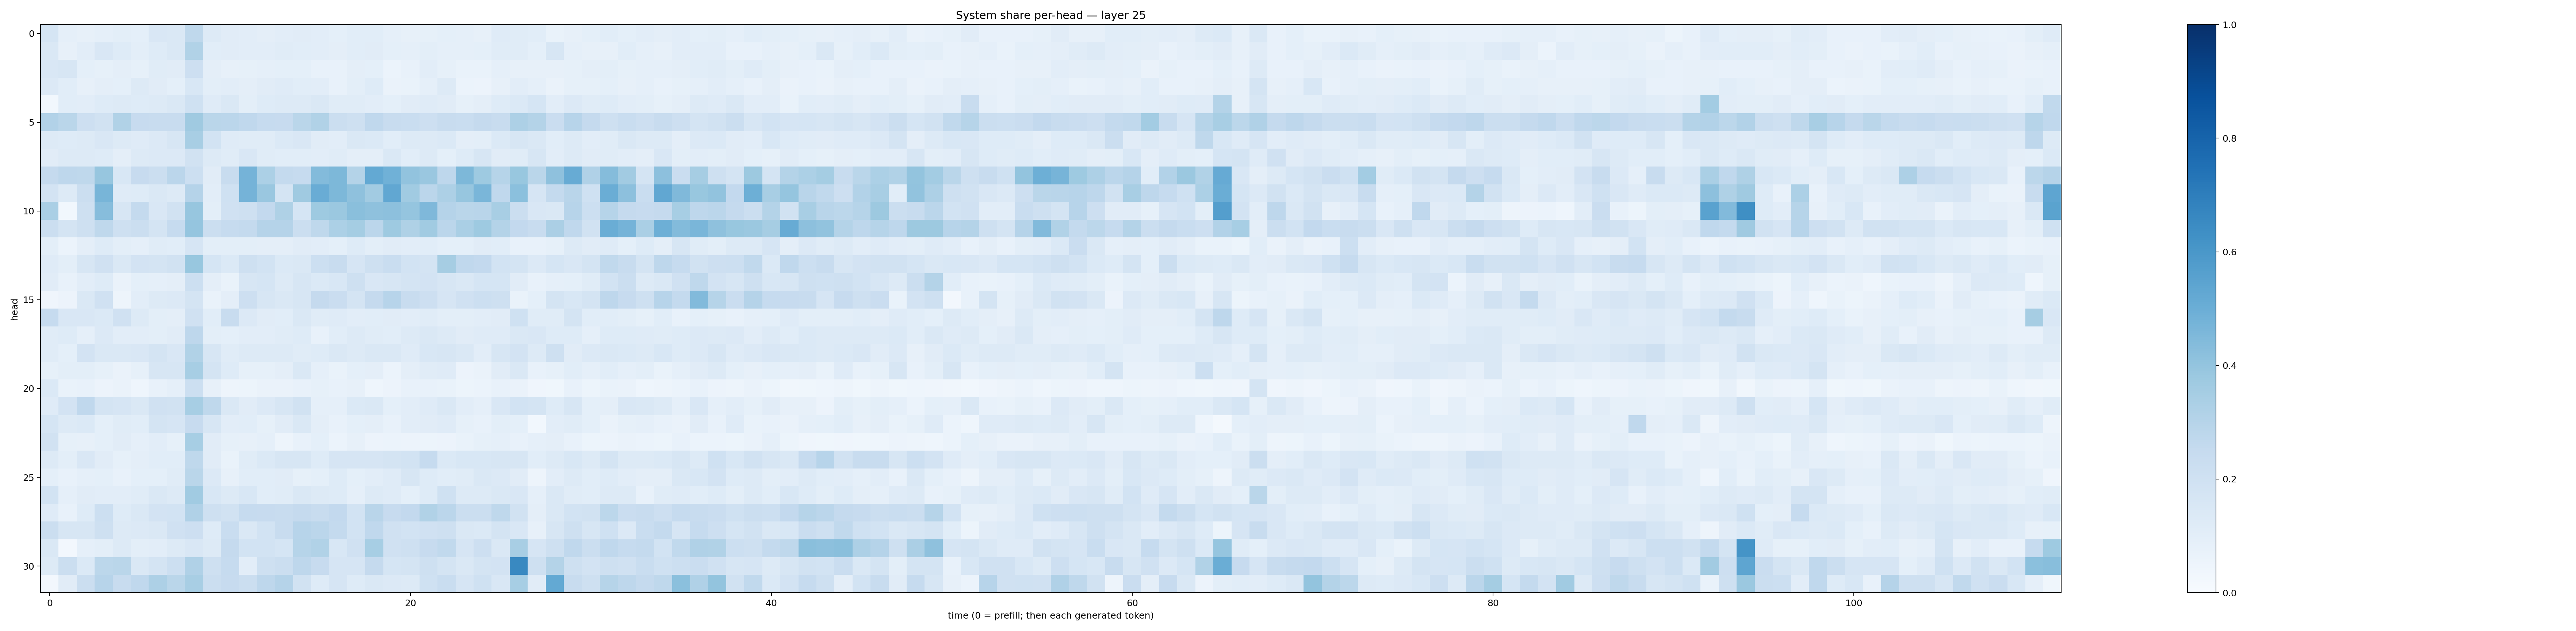

The data file committed next to this chart (first rows):
0.16799088, 0.08902044, 0.07834587, 0.088915996, 0.09871384, 0.09169474, 0.15055485, 0.14638671, 0.27287352, 0.12692036, 0.10952531, 0.10383382, 0.09734384, 0.10448113, 0.10981441, 0.10422986, 0.09031213, 0.10815667, 0.10761148, 0.08826153, 0.08156339, 0.08250701, 0.093658835, 0.088773444
0.1439, 0.07855, 0.104, 0.1522, 0.1242, 0.1004, 0.1224, 0.1424, 0.3137, 0.1093, 0.1104, 0.105, 0.1043, 0.1154, 0.1075, 0.1034, 0.09425, 0.1085, 0.1124, 0.09339, 0.08664, 0.09919, 0.08632, 0.08646
0.1509, 0.1616, 0.08989, 0.08436, 0.09592, 0.08288, 0.1143, 0.1114, 0.2115, 0.09378, 0.08135, 0.0845, 0.08832, 0.09327, 0.09076, 0.07324, 0.07622, 0.09692, 0.09292, 0.05976, 0.07779, 0.1053, 0.08338, 0.06921
0.135, 0.1093, 0.07996, 0.09558, 0.09031, 0.1321, 0.111, 0.09274, 0.1534, 0.09806, 0.1026, 0.0946, 0.1124, 0.1173, 0.108, 0.102, 0.07641, 0.1004, 0.1214, 0.06627, 0.06793, 0.08913, 0.1269, 0.05936
0.02886, 0.1062, 0.1028, 0.1216, 0.1315, 0.1246, 0.1318, 0.1465, 0.2022, 0.1175, 0.1464, 0.09786, 0.1224, 0.1321, 0.1252, 0.1419, 0.1134, 0.1163, 0.102, 0.0915, 0.1102, 0.1202, 0.1094, 0.08267
0.3091, 0.2889, 0.2111, 0.1879, 0.3161, 0.2429, 0.2367, 0.2373, 0.3689, 0.2852, 0.283, 0.2686, 0.2487, 0.2445, 0.2871, 0.3161, 0.226, 0.2101, 0.2664, 0.235, 0.2325, 0.2114, 0.2405, 0.2343
0.129, 0.1225, 0.1318, 0.1511, 0.1266, 0.1175, 0.1356, 0.1614, 0.3416, 0.1856, 0.1177, 0.1144, 0.1168, 0.1375, 0.1489, 0.1122, 0.1036, 0.1413, 0.138, 0.1075, 0.1259, 0.1277, 0.1399, 0.09549
0.1121, 0.1278, 0.1312, 0.1242, 0.09757, 0.1296, 0.1351, 0.1348, 0.1894, 0.1273, 0.1167, 0.1513, 0.1141, 0.1064, 0.1077, 0.1018, 0.1168, 0.09451, 0.09637, 0.1452, 0.1089, 0.1277, 0.08989, 0.1238
0.2532, 0.2749, 0.2726, 0.392, 0.1546, 0.2457, 0.2216, 0.2815, 0.2183, 0.1104, 0.241, 0.4756, 0.3287, 0.2577, 0.2463, 0.4393, 0.4561, 0.306, 0.5218, 0.4846, 0.4055, 0.3862, 0.2759, 0.4543
0.1831, 0.1261, 0.2264, 0.4657, 0.1201, 0.1232, 0.1431, 0.1254, 0.3013, 0.105, 0.1993, 0.4749, 0.3833, 0.1786, 0.3693, 0.5054, 0.4538, 0.413, 0.3615, 0.5303, 0.3647, 0.2834, 0.3247, 0.3944
0.3385, 0.03117, 0.2045, 0.4307, 0.163, 0.2544, 0.1505, 0.1898, 0.3917, 0.09773, 0.1961, 0.2064, 0.2609, 0.3238, 0.169, 0.3744, 0.3822, 0.4229, 0.4111, 0.4177, 0.3984, 0.4519, 0.3023, 0.2877
0.2225, 0.1784, 0.2108, 0.2711, 0.208, 0.2264, 0.179, 0.2484, 0.3969, 0.2239, 0.2477, 0.2576, 0.3035, 0.3016, 0.2204, 0.273, 0.3312, 0.3542, 0.2819, 0.3747, 0.3228, 0.3659, 0.2821, 0.3372
0.1004, 0.06225, 0.09588, 0.1241, 0.1006, 0.08612, 0.117, 0.1077, 0.1666, 0.0995, 0.09886, 0.09845, 0.09656, 0.09657, 0.1131, 0.1021, 0.09271, 0.1219, 0.1013, 0.1117, 0.1047, 0.1083, 0.09309, 0.09304
0.1185, 0.1004, 0.1623, 0.198, 0.1421, 0.1816, 0.1753, 0.1935, 0.3896, 0.1712, 0.1387, 0.2065, 0.1859, 0.1406, 0.1449, 0.2183, 0.237, 0.1646, 0.2048, 0.233, 0.1857, 0.1776, 0.3482, 0.2663
0.1096, 0.07073, 0.1036, 0.122, 0.06343, 0.09244, 0.08683, 0.09664, 0.2167, 0.09418, 0.06804, 0.1601, 0.1681, 0.1262, 0.157, 0.137, 0.1536, 0.2064, 0.1523, 0.1639, 0.1721, 0.1828, 0.1607, 0.1439
0.04083, 0.05549, 0.1472, 0.1967, 0.04704, 0.103, 0.1252, 0.1337, 0.1772, 0.06658, 0.09593, 0.2141, 0.1586, 0.1411, 0.1568, 0.2523, 0.2299, 0.1744, 0.2506, 0.2964, 0.2367, 0.2131, 0.1661, 0.1957
0.2482, 0.1519, 0.15, 0.1382, 0.1974, 0.1298, 0.1011, 0.09659, 0.1954, 0.1074, 0.2349, 0.1331, 0.1129, 0.1074, 0.1484, 0.1144, 0.1209, 0.102, 0.1091, 0.1132, 0.1034, 0.1168, 0.09936, 0.09825
0.1171, 0.1246, 0.08768, 0.1351, 0.1034, 0.1048, 0.09895, 0.1129, 0.2748, 0.1011, 0.09278, 0.103, 0.102, 0.1151, 0.124, 0.07428, 0.1084, 0.128, 0.117, 0.1089, 0.1269, 0.1407, 0.1309, 0.1095
0.1134, 0.09111, 0.1817, 0.144, 0.145, 0.1487, 0.1746, 0.1505, 0.3155, 0.1576, 0.1152, 0.1273, 0.1281, 0.1319, 0.1167, 0.122, 0.1482, 0.1263, 0.1423, 0.146, 0.121, 0.154, 0.1621, 0.145
0.08515, 0.09869, 0.1006, 0.0849, 0.06309, 0.08327, 0.1563, 0.1609, 0.3447, 0.1762, 0.1225, 0.08335, 0.08537, 0.09697, 0.1434, 0.0889, 0.06786, 0.09139, 0.09474, 0.05919, 0.09469, 0.1165, 0.1176, 0.0584
0.1372, 0.06995, 0.07545, 0.05647, 0.06506, 0.0454, 0.07299, 0.08978, 0.2164, 0.07879, 0.04836, 0.05337, 0.06321, 0.06332, 0.07166, 0.08374, 0.07467, 0.07834, 0.046, 0.05666, 0.07297, 0.07369, 0.06979, 0.0513
0.1181, 0.1833, 0.2675, 0.1748, 0.1645, 0.1424, 0.198, 0.193, 0.3466, 0.2707, 0.1412, 0.1099, 0.1361, 0.1608, 0.1928, 0.08805, 0.08934, 0.1404, 0.1463, 0.0902, 0.1026, 0.1177, 0.1424, 0.1048
0.1709, 0.1262, 0.1369, 0.09163, 0.1139, 0.1063, 0.177, 0.1654, 0.2423, 0.1563, 0.1031, 0.1057, 0.08544, 0.1095, 0.1465, 0.09492, 0.07597, 0.0926, 0.09738, 0.07757, 0.1018, 0.1119, 0.1195, 0.08471
0.1943, 0.08527, 0.08113, 0.09355, 0.113, 0.08649, 0.1055, 0.08455, 0.3443, 0.1101, 0.08511, 0.07837, 0.08978, 0.05044, 0.07084, 0.08997, 0.06218, 0.07847, 0.05654, 0.06047, 0.05774, 0.0515, 0.05569, 0.06816
0.1273, 0.1009, 0.1498, 0.111, 0.0836, 0.0953, 0.1083, 0.1071, 0.272, 0.1112, 0.06991, 0.1153, 0.1405, 0.1574, 0.1591, 0.122, 0.1674, 0.1667, 0.1679, 0.1774, 0.1846, 0.2491, 0.138, 0.1561
0.09181, 0.07633, 0.08701, 0.08993, 0.077, 0.09133, 0.0916, 0.1134, 0.2866, 0.1365, 0.08089, 0.1069, 0.1093, 0.112, 0.08443, 0.09212, 0.1227, 0.09112, 0.1038, 0.1189, 0.1631, 0.1246, 0.1073, 0.1151
0.1853, 0.0881, 0.1108, 0.1049, 0.1039, 0.1153, 0.1452, 0.127, 0.3671, 0.1534, 0.1326, 0.1543, 0.1085, 0.1151, 0.1407, 0.1292, 0.1239, 0.08813, 0.1316, 0.1184, 0.09329, 0.1212, 0.203, 0.1322
0.1178, 0.07251, 0.1231, 0.2151, 0.1221, 0.1461, 0.1812, 0.1851, 0.3177, 0.2039, 0.1944, 0.2489, 0.2453, 0.2399, 0.2502, 0.239, 0.2588, 0.1861, 0.2891, 0.2437, 0.2594, 0.3139, 0.2822, 0.2258
0.2208, 0.1616, 0.1634, 0.2094, 0.1256, 0.1358, 0.1416, 0.1956, 0.211, 0.1233, 0.2315, 0.1435, 0.1843, 0.238, 0.2952, 0.2849, 0.2578, 0.1862, 0.2662, 0.1982, 0.187, 0.1978, 0.2087, 0.1482
0.1478, 0.02366, 0.08752, 0.1004, 0.1268, 0.1003, 0.1044, 0.1296, 0.1522, 0.1275, 0.2506, 0.1867, 0.1849, 0.1697, 0.2993, 0.3141, 0.1553, 0.1954, 0.347, 0.1992, 0.2067, 0.243, 0.2643, 0.165
0.1304, 0.2206, 0.1395, 0.2775, 0.2878, 0.1482, 0.1726, 0.2153, 0.3189, 0.207, 0.2463, 0.1052, 0.2064, 0.2234, 0.2757, 0.245, 0.1664, 0.1661, 0.2532, 0.171, 0.1741, 0.2051, 0.1775, 0.1462
0.02728, 0.1115, 0.2202, 0.2962, 0.2394, 0.2677, 0.3249, 0.2875, 0.3399, 0.2191, 0.2434, 0.2243, 0.2737, 0.3013, 0.1886, 0.1222, 0.1648, 0.1232, 0.144, 0.1345, 0.1261, 0.1995, 0.2323, 0.1665
